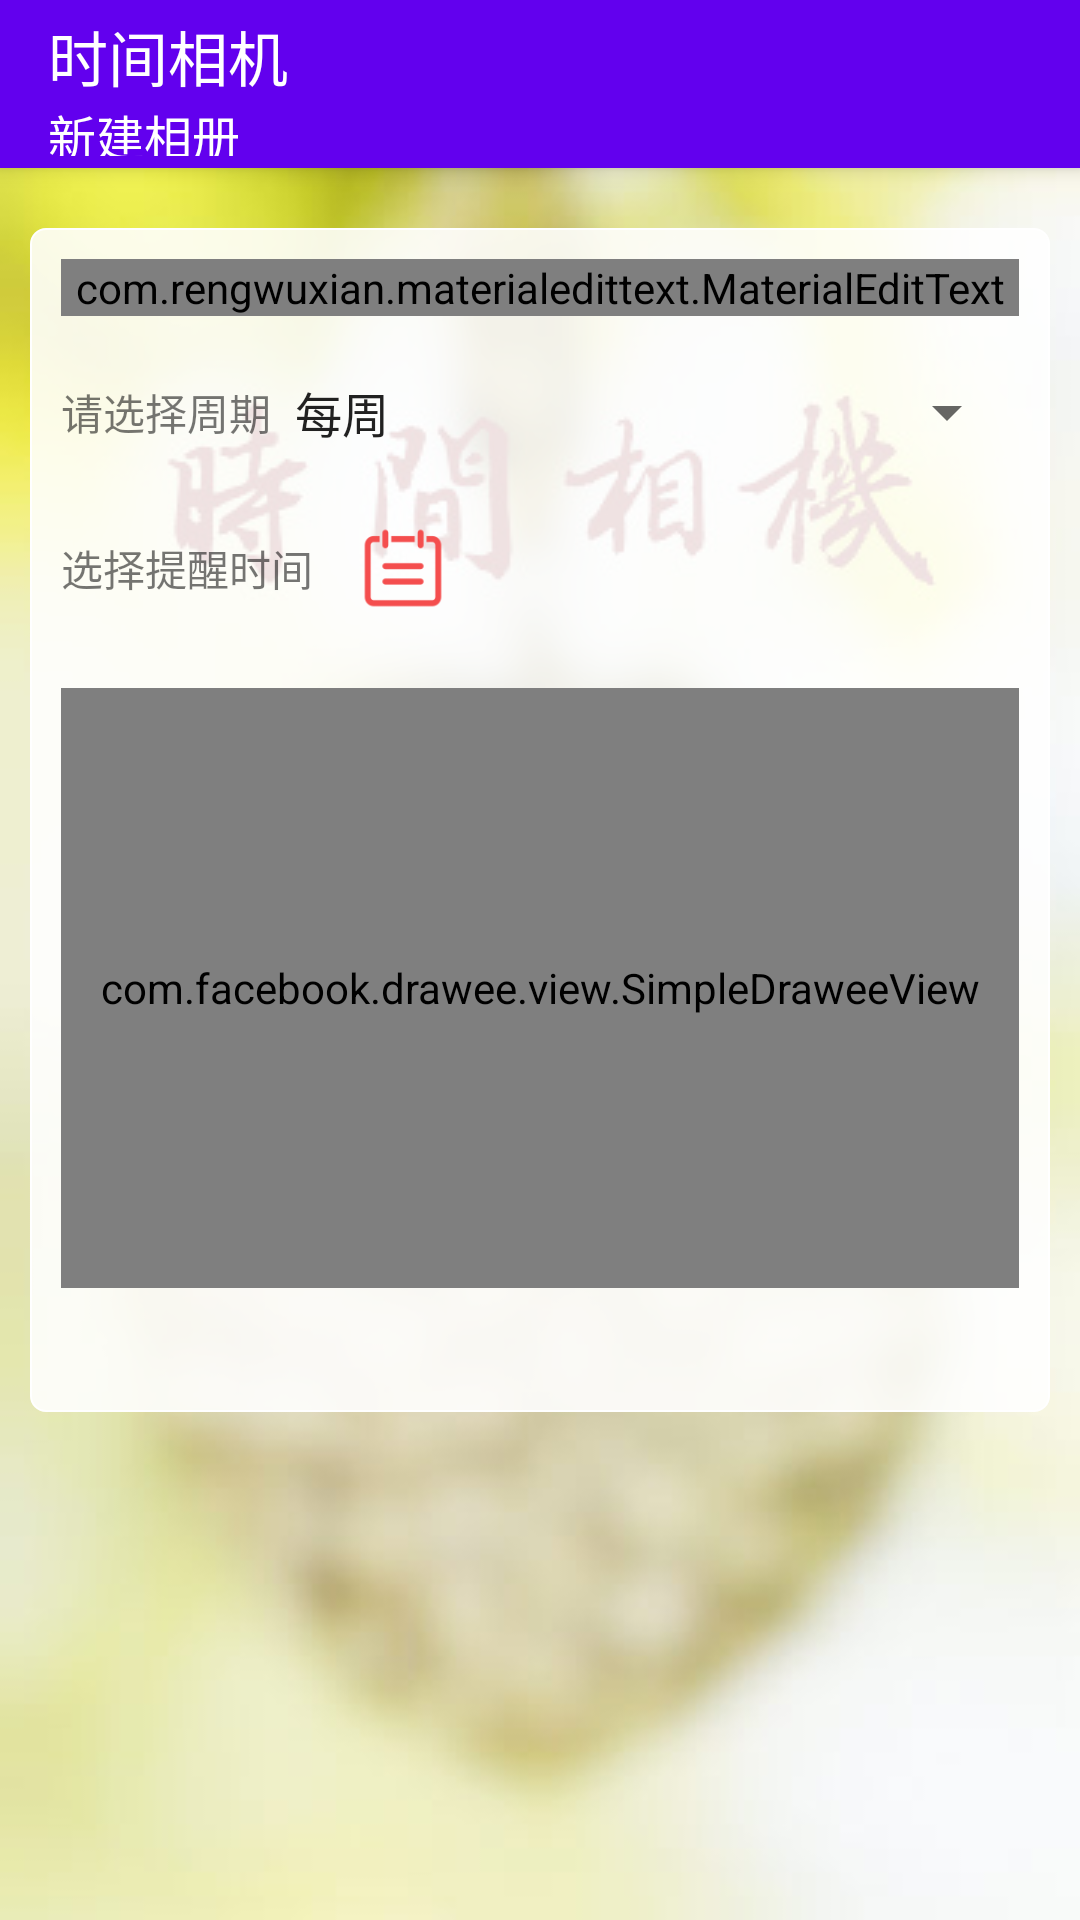

Layout XML and referenced resources for this Android screen:
<!-- AndroidManifest.xml: application theme AppTheme -->
<!-- res/layout/fragment_new_album.xml -->
<android.support.design.widget.CoordinatorLayout xmlns:android="http://schemas.android.com/apk/res/android"
    xmlns:tools="http://schemas.android.com/tools"
    android:layout_width="match_parent"
    android:layout_height="match_parent"
    xmlns:app="http://schemas.android.com/apk/res-auto"
    tools:context="pictureremind.rty813.xyz.TimeCamera.fragment.NewAlbumFragment">

    <android.support.design.widget.AppBarLayout
        android:layout_width="match_parent"
        android:layout_height="wrap_content">
        <android.support.v7.widget.Toolbar
            android:layout_width="match_parent"
            android:layout_height="?attr/actionBarSize"
            android:id="@+id/toolbar"
            app:title="@string/app_name"
            app:subtitle="新建相册"
            app:subtitleTextColor="@android:color/white"
            app:titleTextColor="@android:color/white">
        </android.support.v7.widget.Toolbar>
    </android.support.design.widget.AppBarLayout>
    <android.support.design.widget.FloatingActionButton
        android:layout_width="wrap_content"
        android:layout_height="wrap_content"
        android:id="@+id/btn_commit"
        android:src="@drawable/btn_commit"
        android:visibility="gone"
        android:layout_gravity="center_horizontal|bottom"
        app:rippleColor="#ff0a5d"
        app:elevation="5dp"
        android:layout_marginBottom="20dp"/>
    <android.support.v4.widget.NestedScrollView
        android:layout_width="match_parent"
        android:layout_height="match_parent"
        android:id="@+id/nsv_root"
        app:layout_behavior="@string/appbar_scrolling_view_behavior">
        <LinearLayout
            android:layout_width="match_parent"
            android:layout_height="match_parent"
            android:orientation="vertical"
            android:background="@drawable/bg_alpha"
            android:layout_marginTop="20dp"
            android:layout_marginLeft="10dp"
            android:layout_marginRight="10dp">
            <com.rengwuxian.materialedittext.MaterialEditText
                android:layout_width="match_parent"
                android:layout_height="wrap_content"
                app:met_floatingLabel="normal"
                android:hint="相册名称"
                app:met_floatingLabelText="相册名称"
                app:met_maxCharacters="10"
                app:met_singleLineEllipsis="true"
                android:id="@+id/et_albumname"
                android:layout_margin="10dp"/>

            <LinearLayout
                android:layout_width="match_parent"
                android:layout_height="wrap_content"
                android:orientation="horizontal"
                android:layout_margin="10dp">
                <TextView
                    android:layout_width="wrap_content"
                    android:layout_height="wrap_content"
                    android:layout_gravity="center_vertical"
                    android:text="@string/insert_cyc"/>
                <Spinner
                    android:id="@+id/spinner_cyc"
                    android:layout_width="0dp"
                    android:layout_height="wrap_content"
                    android:layout_weight="1"
                    android:layout_gravity="center_vertical"
                    android:entries="@array/cyc"
                    />
            </LinearLayout>
            <LinearLayout
                android:layout_width="match_parent"
                android:layout_height="wrap_content"
                android:orientation="horizontal"
                android:id="@+id/ll_choosetime"
                android:layout_margin="10dp">
                <TextView
                    android:layout_width="wrap_content"
                    android:layout_height="wrap_content"
                    android:layout_gravity="center_vertical"
                    android:text="选择提醒时间"/>
                <ImageButton
                    android:layout_width="40dp"
                    android:layout_height="40dp"
                    android:src="@drawable/picktime"
                    android:layout_marginLeft="10dp"
                    android:layout_gravity="center_vertical"
                    android:background="@android:color/transparent"
                    android:id="@+id/btn_picktime"
                    android:scaleType="centerInside"/>
                <TextView
                    android:layout_width="wrap_content"
                    android:layout_height="wrap_content"
                    android:id="@+id/tv_picktime"
                    android:layout_marginLeft="10dp"
                    android:layout_gravity="center_vertical"/>
            </LinearLayout>
            <FrameLayout
                android:layout_width="match_parent"
                android:layout_height="200dp"
                android:id="@+id/insert_container"
                android:layout_margin="10dp"
                android:background="#76000000">
                <com.facebook.drawee.view.SimpleDraweeView
                    android:layout_width="match_parent"
                    android:layout_height="match_parent"
                    android:id="@+id/iv_preview"
                    android:layout_gravity="center"
                    app:placeholderImage="@drawable/add"
                    app:actualImageScaleType="centerInside"
                    />
            </FrameLayout>

            <View
                android:layout_width="match_parent"
                android:layout_height="1dp"
                android:layout_marginTop="10dp"
                android:layout_marginBottom="20dp"
                android:background="@android:color/transparent"/>
        </LinearLayout>
    </android.support.v4.widget.NestedScrollView>


</android.support.design.widget.CoordinatorLayout>
<!-- resources referenced by this layout -->
<resources>
  <string-array name="cyc">
          <item>每周</item>
          <item>每天</item>
          <item>每月</item>
          <item>每年</item>
          <item>不设置</item>
      </string-array>
  <!-- drawable add: png bitmap (drawable, 945 bytes) -->
  <!-- drawable bg_alpha (drawable) -->
  <?xml version="1.0" encoding="utf-8"?>
  <shape xmlns:android="http://schemas.android.com/apk/res/android">
  
      <corners android:radius="5dp"/>
      <solid android:color="#e0ffffff"/>
      <stroke android:width="0.5dp" android:color="#ffffff"/>
      <padding android:left="0.5dp" android:top="0.5dp" android:right="0.5dp" android:bottom="0.5dp" />
  </shape>
  <!-- drawable btn_commit: png bitmap (drawable, 2928 bytes) -->
  <!-- drawable picktime: png bitmap (drawable, 3656 bytes) -->
  <string name="app_name">时间相机</string>
  <string name="insert_cyc">请选择周期</string>
  <style name="AppTheme" parent="Theme.AppCompat.Light.NoActionBar">
          
          <item name="colorPrimary">@color/colorPrimary</item>
          <item name="colorPrimaryDark">@color/colorPrimaryDark</item>
          <item name="colorAccent">@color/colorAccent</item>
          <item name="android:windowBackground">@drawable/bg</item>
          
      </style>
  <!-- drawable bg: jpg bitmap (drawable, 23006 bytes) -->
  <!-- not gathered from this repository: default colours our renderer supplied (Android Studio template values) -->
  <color name="colorPrimary">#FF6200EE</color>
  <color name="colorPrimaryDark">#FF3700B3</color>
  <color name="colorAccent">#FF03DAC5</color>
</resources>
